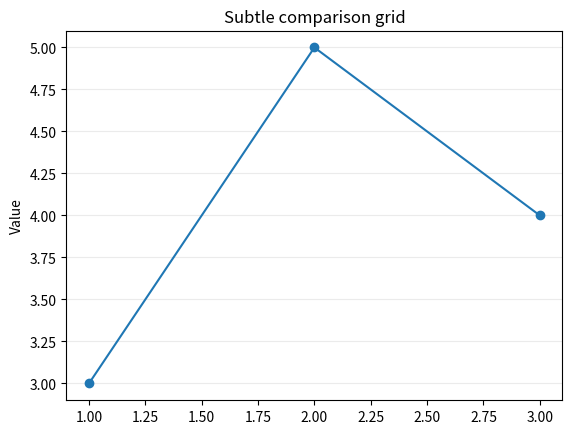

This figure's Python source:
"""Matplotlib grid: runnable, self-contained learner project."""

import matplotlib
matplotlib.use("Agg")
import matplotlib.pyplot as plt
from pathlib import Path
import tempfile


fig, ax = plt.subplots()
ax.plot([1, 2, 3], [3, 5, 4], marker="o")
ax.grid(axis="y", alpha=0.25)
ax.set(title="Subtle comparison grid", ylabel="Value")
plt.show()

output = Path(tempfile.gettempdir()) / "python-course-matplotlib-grid.png"
plt.savefig(output, dpi=100)
plt.close("all")
print("Saved figure:", output)
